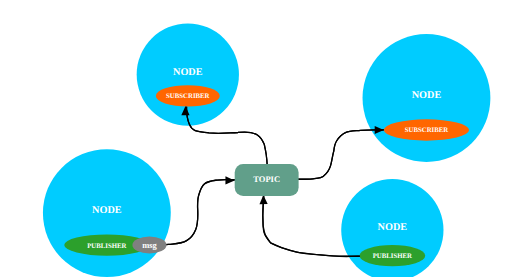
t = 0.00 s
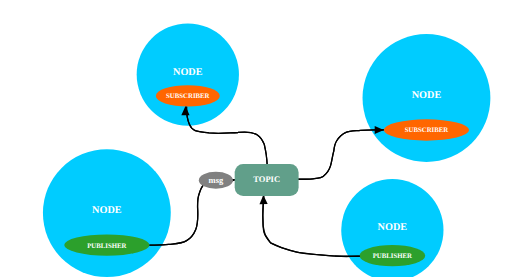
t = 1.88 s
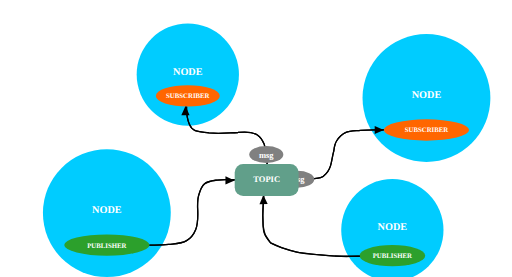
t = 3.13 s
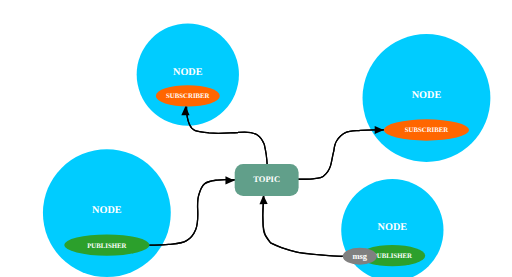
t = 5.00 s
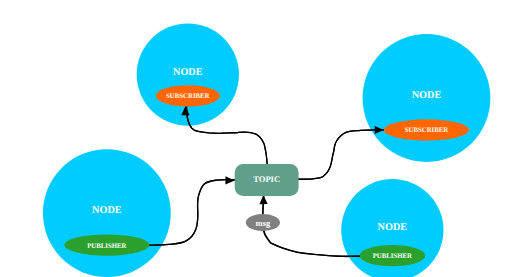
t = 6.88 s
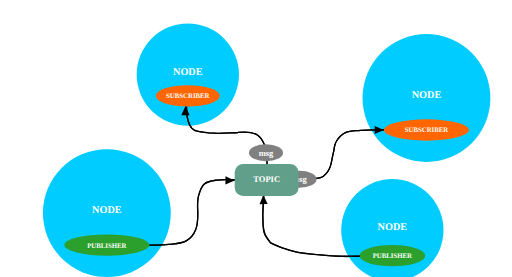
t = 8.13 s

The animated SVG that drew these frames (rendered in a browser with its animation timeline set to each time). Animation: 16 SMIL elements (animate=8,animateMotion=8); one cycle of 10.00 s, repeats indefinitely.

<svg viewBox="0 0 1200 650" xmlns="http://www.w3.org/2000/svg">
  <circle cx="250" cy="500" r="150" fill="#00ccff" />
  <text x="250" y="500" text-anchor="middle" dominant-baseline="top" font-size="1.5em" font-family="cursive" font-weight="bold" fill="white">NODE</text>
  <ellipse cx="250" cy="575" rx="100" ry="25" fill="#2ca02c" />
  <text x="250" y="575" text-anchor="middle" dominant-baseline="central" font-size="1.0em" font-family="cursive" font-weight="bold" fill="white">PUBLISHER</text>
  <circle cx="1000" cy="230" r="150" fill="#00ccff" />
  <text x="1000" y="230" text-anchor="middle" dominant-baseline="top" font-size="1.5em" font-family="cursive" font-weight="bold" fill="white">NODE</text>
  <ellipse cx="1000" cy="305" rx="100" ry="25" fill="#ff6600" />
  <text x="1000" y="305" text-anchor="middle" dominant-baseline="central" font-size="1.0em" font-family="cursive" font-weight="bold" fill="white">SUBSCRIBER</text>
  <circle cx="440" cy="175" r="120" fill="#00ccff" />
  <text x="440" y="175" text-anchor="middle" dominant-baseline="top" font-size="1.5em" font-family="cursive" font-weight="bold" fill="white">NODE</text>
  <ellipse cx="440" cy="225" rx="75" ry="25" fill="#ff6600" />
  <text x="440" y="225" text-anchor="middle" dominant-baseline="central" font-size="1.0em" font-family="cursive" font-weight="bold" fill="white">SUBSCRIBER</text>
  <circle cx="920" cy="540" r="120" fill="#00ccff" />
  <text x="920" y="540" text-anchor="middle" dominant-baseline="top" font-size="1.5em" font-family="cursive" font-weight="bold" fill="white">NODE</text>
  <ellipse cx="920" cy="600" rx="77" ry="25" fill="#2ca02c" />
  <text x="920" y="600" text-anchor="middle" dominant-baseline="central" font-size="1.0em" font-family="cursive" font-weight="bold" fill="white">PUBLISHER</text>
  <path id="path1" d="m 349.99998,574.99998 c 0,0 30.01054,0.49839 44.86389,-1.29167 14.32778,-1.72672 30.00371,-1.57163 42.33333,-9.07142 9.4823,-5.76786 16.97566,-15.42533 21.16667,-25.70238 6.68506,-16.39287 4.5357,-52.91666 4.5357,-52.91666 0,0 -0.0858,-17.92522 2.26788,-26.45834 2.75694,-9.99489 5.70885,-21.25339 13.60712,-27.97023 8.01636,-6.81727 19.81175,-7.64738 30.23812,-9.07143 13.48569,-1.8419 27.21389,-0.60684 40.82449,-0.69642 49.9114,-0.32853 18.80065,0.79774 68.71045,0.28824 9.5824,-0.0978 8.435,-29.64748 6.83248,-47.28644 -1.55895,-17.15925 -1.84388,-15.34032 -5.68833,-35.13062 -5.37598,-12.1402 -11.75541,-34.85384 -61.80366,-28.79749 -21.32864,0.59077 -38.51243,3.56499 -68.34304,1.08549 -28.13194,-3.97972 -38.42235,-2.62306 -45.90368,-20.3173 -7.19273,-17.01167 -6.60054,-41.16676 -6.60054,-41.16676" stroke="black" stroke-width="3" fill="none" />
  <path id="path2" d="m 349.99998,574.99998 c 0,0 30.01054,0.4984 44.86389,-1.29167 14.32778,-1.72673 30.00371,-1.57161 42.33333,-9.07142 9.4823,-5.76786 16.97566,-15.42533 21.16667,-25.70238 6.68506,-16.39287 4.5357,-52.91666 4.5357,-52.91666 0,0 -0.0858,-17.92522 2.26788,-26.45834 2.75694,-9.99489 5.70885,-21.25339 13.60712,-27.97023 8.01636,-6.81727 19.81175,-7.64738 30.23812,-9.07143 13.48569,-1.8419 27.21394,-0.60683 40.82454,-0.69642 49.9113,-0.32853 100.50112,-0.67168 150.4109,-1.18118 9.5825,-0.0978 23.73507,-0.32009 33.2824,-1.14621 12.2602,-1.06086 21.80594,-0.7101 30.99405,-12.09524 0,0 8.87635,-8.90083 12.09523,-24.94643 5.77399,-28.78244 3.67433,-19.23306 6.04762,-28.72619 0,0 1.60816,-15.6601 6.80358,-23.43452 4.70437,-7.0396 12.77346,-15.24377 20.41071,-18.89881 10.80549,-5.1713 23.61457,-4.05509 35.52976,-5.29167 18.37108,-1.90657 54.58851,-1.10119 54.58851,-1.10119" stroke="black" stroke-width="3" fill="none" />
  <path id="path3" d="m 843.55272,601.33179 c -31.36364,-0.79439 -23.07348,4.60863 -114.2829,-5.19998 -54.20005,-3.73033 -95.07087,-26.32402 -95.07087,-26.32402 -19.11345,-22.43484 -17.59955,-27.91519 -18.36391,-63.94929 2.65268,-24.84229 -0.40296,-82.79582 13.67276,-85.38742 49.9114,-0.32853 20.83058,0.67866 70.74038,0.16916 9.5824,-0.0978 23.735,-0.32008 33.2823,-1.1462 12.2603,-1.06086 21.806,-0.7101 30.9941,-12.09524 0,0 8.8763,-8.90083 12.0952,-24.94643 5.774,-28.78245 3.6744,-19.23306 6.0477,-28.72619 0,0 1.6081,-15.6601 6.8035,-23.43453 4.7044,-7.0396 12.7735,-15.24377 20.4108,-18.89881 10.8054,-5.1713 23.6145,-4.05509 35.5297,-5.29167 C 863.78258,304.1946 900,304.99998 900,304.99998" stroke="black" stroke-width="3" fill="none" />
  <path id="path4" d="m 843.55272,601.33179 c 0,0 -56.3078,0.12681 -71.19112,-1.39408 -21.93051,-2.24102 -64.8516,-5.31211 -78.7848,-9.07142 -31.34839,-8.4581 -31.77532,-7.33722 -59.37785,-21.0585 -14.57166,-19.73554 -14.12652,-19.8449 -17.31236,-39.78891 -0.89904,-37.04164 -1.05155,-24.16038 -0.89904,-37.04164 1.14245,-26.0141 0.47019,-11.92149 2.76614,-50.58372 8.02124,-36.92556 8.59106,-45.02424 6.62643,-67.57028 -1.5589,-17.15925 -1.8439,-15.34033 -5.6883,-35.13063 -5.376,-12.1402 -11.7554,-34.85384 -61.8037,-28.79749 -21.3286,0.59077 -38.5124,3.56499 -68.343,1.08549 -28.13194,-3.97972 -38.42235,-2.62306 -45.90368,-20.3173 -7.19273,-17.01167 -6.60054,-41.16676 -6.60054,-41.16676" stroke="black" stroke-width="3" fill="none" />
  <path d="m 899.99999,304.99999 -21.4739,-9.61277 -0.0187,19.22111 z" stroke-width="3" />
  <path d="m 549.83723,423.33333 -21.4739,-9.61277 -0.0187,19.22111 z" stroke-width="3" />
  <path d="m 434.52228,248.86886 -9.72141,21.42494 19.22077,0.11605 z" stroke-width="3" />
  <path d="m 617.25308,457.7268 -9.07775,21.70549 19.21567,-0.45756 z" stroke-width="3" />
  <ellipse id="message1" rx="40" ry="20" fill="gray" />
  <ellipse id="message2" rx="40" ry="20" fill="gray" />
  <ellipse id="message3" rx="40" ry="20" fill="gray" />
  <ellipse id="message4" rx="40" ry="20" fill="gray" />
  <!-- <ellipse id="message3" rx="40" ry="20" fill="gray" /> -->
  <text id="text1" text-anchor="middle" dominant-baseline="central" font-size="1.25em" font-family="cursive" font-weight="bold" fill="white">msg</text>
  <text id="text2" text-anchor="middle" dominant-baseline="central" font-size="1.25em" font-family="cursive" font-weight="bold" fill="white">msg</text>
  <text id="text3" text-anchor="middle" dominant-baseline="central" font-size="1.25em" font-family="cursive" font-weight="bold" fill="white">msg</text>
  <text id="text4" text-anchor="middle" dominant-baseline="central" font-size="1.25em" font-family="cursive" font-weight="bold" fill="white">msg</text>
  <animateMotion id="animate_path1" href="#message1" dur="5s" repeatCount="indefinite" calcMode="paced">
    <mpath href="#path1"/>
  </animateMotion>
  <animateMotion href="#text1" dur="5s" repeatCount="indefinite" calcMode="paced">
    <mpath href="#path1"/>
  </animateMotion>
  <animateMotion id="animate_path2" href="#message2" dur="5s" repeatCount="indefinite" calcMode="paced">
    <mpath href="#path2"/>
  </animateMotion>
  <animateMotion href="#text2" dur="5s" repeatCount="indefinite" calcMode="paced">
    <mpath href="#path2"/>
  </animateMotion>
  <animate href="#message1" attributeName="opacity" keyTimes="0;0.5;0.5;1" values="1;1;0;0" dur="10s" repeatCount="indefinite"/>
  <animate href="#text1" attributeName="opacity" keyTimes="0;0.5;0.5;1" values="1;1;0;0" dur="10s" repeatCount="indefinite"/>
  <animate href="#message2" attributeName="opacity" keyTimes="0;0.25;0.25;0.5;0.5;1" values="0;0;1;1;0;0" dur="10s" repeatCount="indefinite"/>
  <animate href="#text2" attributeName="opacity" keyTimes="0;0.25;0.25;0.5;0.5;1" values="0;0;1;1;0;0" dur="10s" repeatCount="indefinite"/>
  <animateMotion id="animate_path3" href="#message3" dur="5s" repeatCount="indefinite" calcMode="paced">
    <mpath href="#path3"/>
  </animateMotion>
  <animateMotion href="#text3" dur="5s" repeatCount="indefinite" calcMode="paced">
    <mpath href="#path3"/>
  </animateMotion>
  <animateMotion id="animate_path4" href="#message4" dur="5s" repeatCount="indefinite" calcMode="paced">
    <mpath href="#path4"/>
  </animateMotion>
  <animateMotion href="#text4" dur="5s" repeatCount="indefinite" calcMode="paced">
    <mpath href="#path4"/>
  </animateMotion>
  <animate href="#message3" attributeName="opacity" keyTimes="0;0.5;0.5;1" values="0;0;1;1" dur="10s" repeatCount="indefinite"/>
  <animate href="#text3" attributeName="opacity" keyTimes="0;0.5;0.5;1" values="0;0;1;1" dur="10s" repeatCount="indefinite"/>
  <animate href="#message4" attributeName="opacity" keyTimes="0;0.5;0.5;0.75;0.75;1" values="0;0;0;0;1;1" dur="10s" repeatCount="indefinite"/>
  <animate href="#text4" attributeName="opacity" keyTimes="0;0.5;0.5;0.75;0.75;1" values="0;0;0;0;1;1" dur="10s" repeatCount="indefinite"/>
  <!-- <set attributeName="visibility" to="visible" begin="3s" dur="6s" fill="freeze" /> -->
  <rect x="550" y="385" rx="20" ry="20" width="150" height="75" fill="#619f8a" />
  <text x="625" y="420" text-anchor="middle" dominant-baseline="central" font-size="1.25em" font-family="cursive" font-weight="bold" fill="white">TOPIC</text>
</svg>
